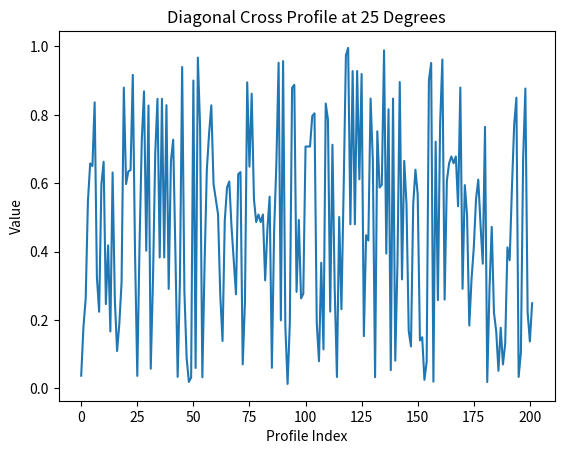

Write the Python code that produced this figure.

import numpy as np
import matplotlib.pyplot as plt

# Create a sample 100x100 2D array
array = np.random.rand(100, 100)

# Center coordinates and angle
center = (50, 50)
angle = 25

# Convert angle from degrees to radians
theta = np.radians(angle)

# Calculate the direction vectors for the cross profile
dx = np.cos(theta)
dy = np.sin(theta)

# Extracting the cross profile
cross_profile = []
for t in range(-50, 51):
    x1 = int(center[0] + t * dx)
    y1 = int(center[1] + t * dy)
    x2 = int(center[0] + t * dy)   # Perpendicular direction
    y2 = int(center[1] - t * dx)

    # Ensure indices are within bounds
    if 0 <= x1 < 100 and 0 <= y1 < 100:
        cross_profile.append(array[y1, x1])  # First diagonal
    if 0 <= x2 < 100 and 0 <= y2 < 100:
        cross_profile.append(array[y2, x2])  # Second diagonal

# Convert to a NumPy array
cross_profile = np.array(cross_profile)

# Display the cross profile
plt.plot(cross_profile)
plt.title('Diagonal Cross Profile at 25 Degrees')
plt.xlabel('Profile Index')
plt.ylabel('Value')
plt.show()
